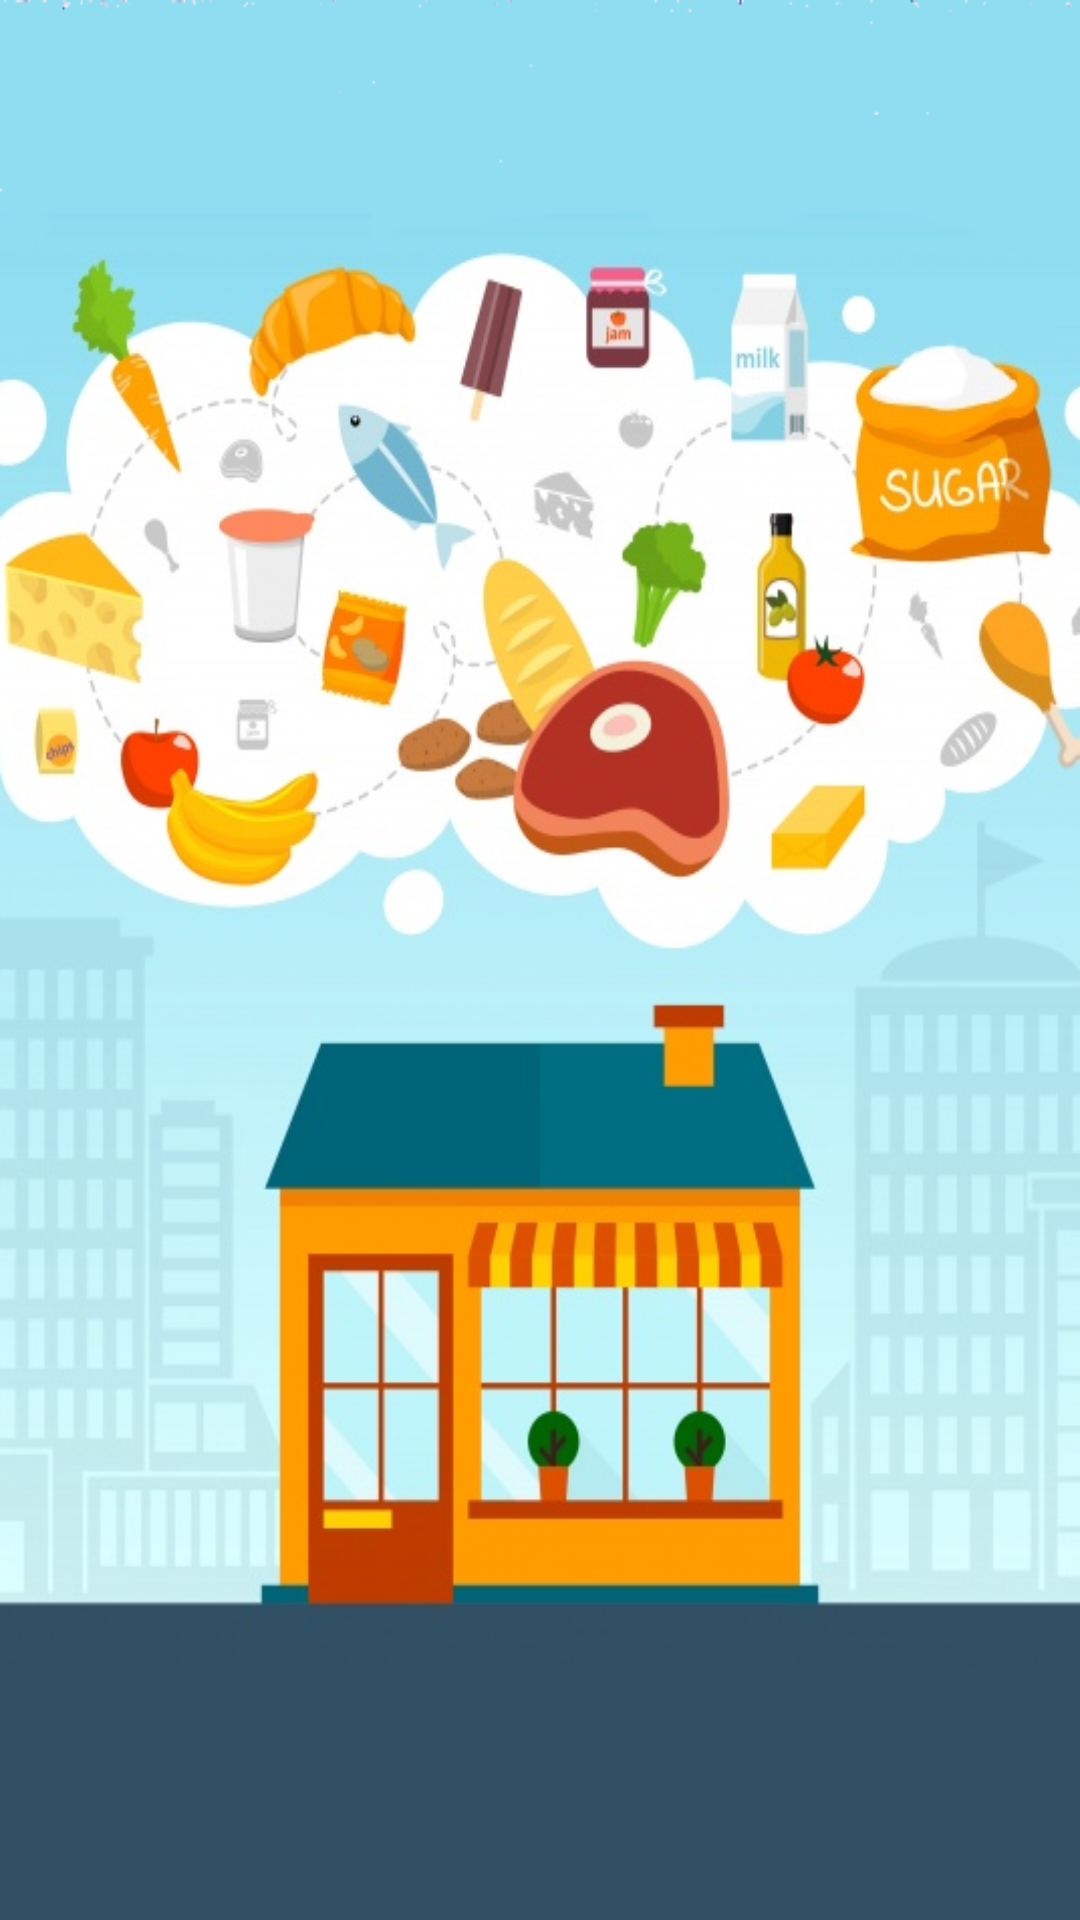

Here is an Android app screen rendered from its layout file. Give the layout XML and the strings, colors and styles it references.
<!-- AndroidManifest.xml: application theme AppTheme -->
<!-- res/layout/activity_splash.xml -->
<?xml version="1.0" encoding="utf-8"?>
<RelativeLayout xmlns:android="http://schemas.android.com/apk/res/android"
    xmlns:tools="http://schemas.android.com/tools"
    android:id="@+id/activity_splash"
    android:layout_width="match_parent"
    android:layout_height="match_parent"
    android:paddingBottom="@dimen/activity_vertical_margin"
    android:paddingLeft="@dimen/activity_horizontal_margin"
    android:paddingRight="@dimen/activity_horizontal_margin"
    android:paddingTop="@dimen/activity_vertical_margin"
    android:background="@drawable/lisho_background"
    tools:context="com.example.lisho.ui.SplashActivity">

</RelativeLayout>
<!-- resources referenced by this layout -->
<resources>
  <dimen name="activity_horizontal_margin">16dp</dimen>
  <dimen name="activity_vertical_margin">16dp</dimen>
  <!-- drawable lisho_background: png bitmap (drawable, 257603 bytes) -->
  <style name="AppTheme" parent="Theme.AppCompat.Light.NoActionBar">
          
          <item name="colorPrimary">@color/colorPrimary</item>
          <item name="colorPrimaryDark">@color/colorPrimaryDark</item>
          <item name="colorAccent">@color/colorAccent</item>
      </style>
  <color name="colorPrimary">#3F51B5</color>
  <color name="colorPrimaryDark">#303F9F</color>
  <color name="colorAccent">#FF4081</color>
</resources>
